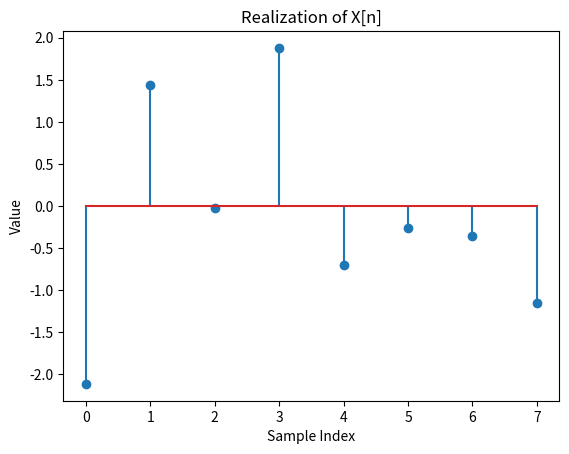

Write Python code to recreate this figure.
import numpy as np
import scipy.stats as stats
import seaborn as sns
import matplotlib.pyplot as plt
import random as rd

### Problem 3

# u er IID og u er uniformt fordelt mellem -2 og 2 (discrete)
n = 8
u = stats.uniform.rvs(-2, 4, n)
print("u:", u)
# z er normalt fordelt (kontinuert)
z = stats.norm.rvs(0,1,n)
print("z:", z)

# x er summen af u og z
x = u + z

## a:

plt.stem(x)
plt.xlabel('Sample Index')
plt.ylabel('Value')
plt.title('Realization of X[n]')
plt.show()


## b:
